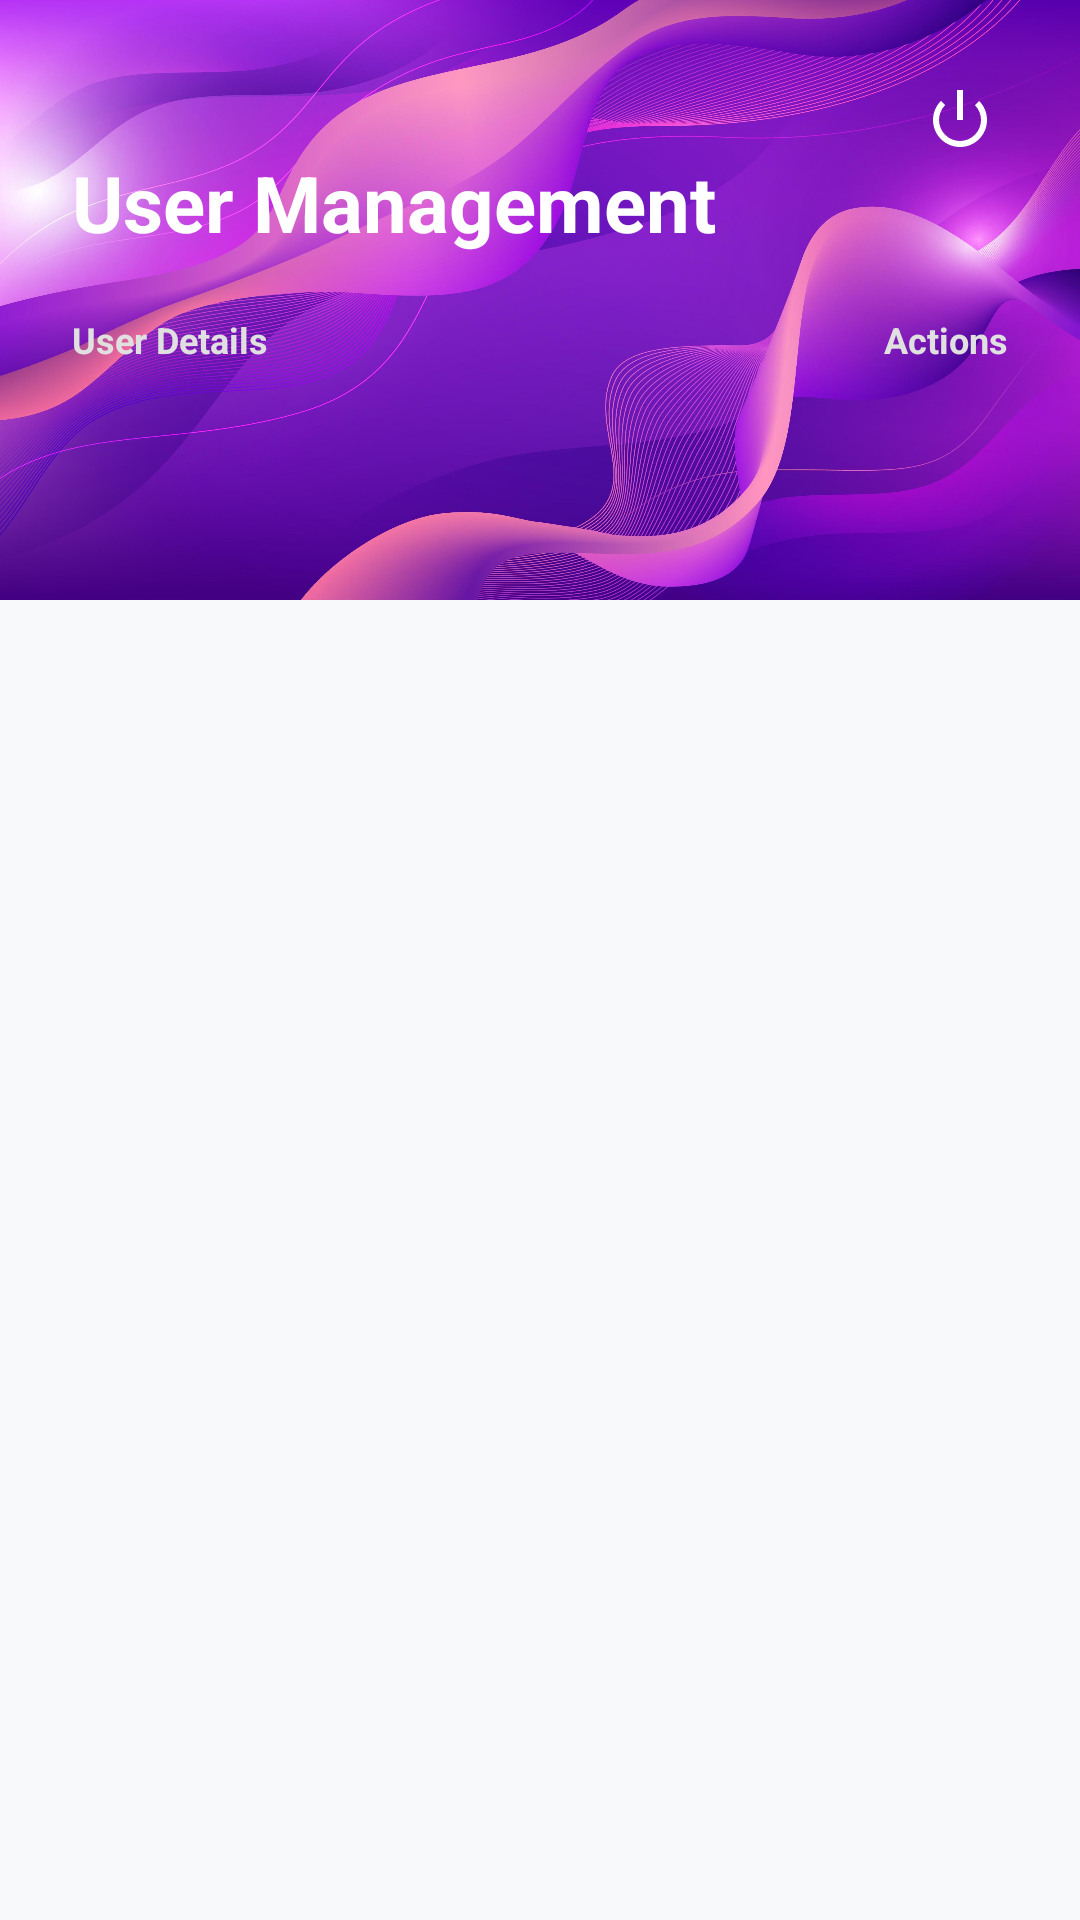

Layout XML and referenced resources for this Android screen:
<!-- AndroidManifest.xml: application theme Theme.MaterialComponents.Light.NoActionBar -->
<!-- res/layout/activity_admin.xml -->
<?xml version="1.0" encoding="utf-8"?>
<androidx.constraintlayout.widget.ConstraintLayout xmlns:android="http://schemas.android.com/apk/res/android"
    xmlns:app="http://schemas.android.com/apk/res-auto"
    xmlns:tools="http://schemas.android.com/tools"
    android:layout_width="match_parent"
    android:layout_height="match_parent"
    android:background="#F8F9FA">

    <View
        android:id="@+id/adminHeaderBg"
        android:layout_width="match_parent"
        android:layout_height="200dp"
        android:background="@drawable/login_background"
        app:layout_constraintTop_toTopOf="parent" />

    <TextView
        android:id="@+id/tvAdminTitle"
        android:layout_width="wrap_content"
        android:layout_height="wrap_content"
        android:text="User Management"
        android:textColor="#FFFFFF"
        android:textSize="26sp"
        android:textStyle="bold"
        android:layout_marginStart="24dp"
        android:layout_marginTop="50dp"
        app:layout_constraintStart_toStartOf="parent"
        app:layout_constraintTop_toTopOf="parent" />

    <ImageButton
        android:id="@+id/btnLogoutAdmin"
        android:layout_width="48dp"
        android:layout_height="48dp"
        android:layout_marginEnd="16dp"
        android:layout_marginTop="16dp"
        android:background="?attr/selectableItemBackgroundBorderless"
        android:src="@android:drawable/ic_lock_power_off"
        app:layout_constraintEnd_toEndOf="parent"
        app:layout_constraintTop_toTopOf="parent"
        app:tint="#FFFFFF" />

    <LinearLayout
        android:id="@+id/tableLabels"
        android:layout_width="match_parent"
        android:layout_height="wrap_content"
        android:layout_marginTop="20dp"
        android:layout_marginHorizontal="24dp"
        android:orientation="horizontal"
        android:paddingBottom="8dp"
        app:layout_constraintTop_toBottomOf="@id/tvAdminTitle">

        <TextView 
            android:layout_width="0dp" 
            android:layout_height="wrap_content" 
            android:layout_weight="1" 
            android:text="User Details" 
            android:textColor="#E0E0E0" 
            android:textSize="12sp" 
            android:textStyle="bold" />
        <TextView 
            android:layout_width="wrap_content" 
            android:layout_height="wrap_content" 
            android:text="Actions" 
            android:textColor="#E0E0E0" 
            android:textSize="12sp" 
            android:textStyle="bold" />
    </LinearLayout>

    <androidx.recyclerview.widget.RecyclerView
        android:id="@+id/rvUserAdmin"
        android:layout_width="match_parent"
        android:layout_height="0dp"
        android:layout_marginTop="4dp"
        android:background="@drawable/content_card"
        android:paddingTop="16dp"
        android:clipToPadding="false"
        app:layout_constraintBottom_toBottomOf="parent"
        app:layout_constraintTop_toBottomOf="@id/tableLabels"
        tools:listitem="@layout/item_user_admin" />

</androidx.constraintlayout.widget.ConstraintLayout>
<!-- res/layout/item_user_admin.xml (included above) -->
<?xml version="1.0" encoding="utf-8"?>
<com.google.android.material.card.MaterialCardView
    xmlns:android="http://schemas.android.com/apk/res/android"
    xmlns:app="http://schemas.android.com/apk/res-auto"
    xmlns:tools="http://schemas.android.com/tools"
    android:layout_width="match_parent"
    android:layout_height="wrap_content"
    android:layout_marginVertical="8dp"
    android:layout_marginHorizontal="16dp"
    app:cardBackgroundColor="#A020F0"
    app:cardCornerRadius="16dp"
    app:cardElevation="0dp">

    <RelativeLayout
        android:layout_width="match_parent"
        android:layout_height="wrap_content"
        android:padding="20dp">

        <LinearLayout
            android:layout_width="wrap_content"
            android:layout_height="wrap_content"
            android:orientation="vertical"
            android:layout_alignParentStart="true"
            android:layout_toStartOf="@+id/llActions">

            <TextView
                android:id="@+id/tvAdminUsername"
                android:layout_width="wrap_content"
                android:layout_height="wrap_content"
                android:textColor="#FFFFFF"
                android:textSize="18sp"
                android:textStyle="bold"
                tools:text="Sami" />

            <TextView
                android:id="@+id/tvAdminUserEmail"
                android:layout_width="wrap_content"
                android:layout_height="wrap_content"
                android:textColor="#E0E0E0"
                android:textSize="13sp"
                android:layout_marginTop="4dp"
                tools:text="sam@gmail.com" />
        </LinearLayout>

        <LinearLayout
            android:id="@+id/llActions"
            android:layout_width="wrap_content"
            android:layout_height="wrap_content"
            android:layout_alignParentEnd="true"
            android:layout_centerVertical="true"
            android:orientation="horizontal">

            <ImageButton
                android:id="@+id/btnEditUser"
                android:layout_width="40dp"
                android:layout_height="40dp"
                android:background="?attr/selectableItemBackgroundBorderless"
                android:src="@android:drawable/ic_menu_edit"
                app:tint="#FFFFFF"
                android:contentDescription="@null" />

            <ImageButton
                android:id="@+id/btnDeleteUser"
                android:layout_width="40dp"
                android:layout_height="40dp"
                android:layout_marginStart="8dp"
                android:background="?attr/selectableItemBackgroundBorderless"
                android:src="@android:drawable/ic_menu_delete"
                app:tint="#FF4444"
                android:contentDescription="@null" />
        </LinearLayout>
    </RelativeLayout>
</com.google.android.material.card.MaterialCardView>
<!-- resources referenced by this layout -->
<resources>
  <!-- drawable login_background: jpg bitmap (drawable, 329480 bytes) -->
</resources>
